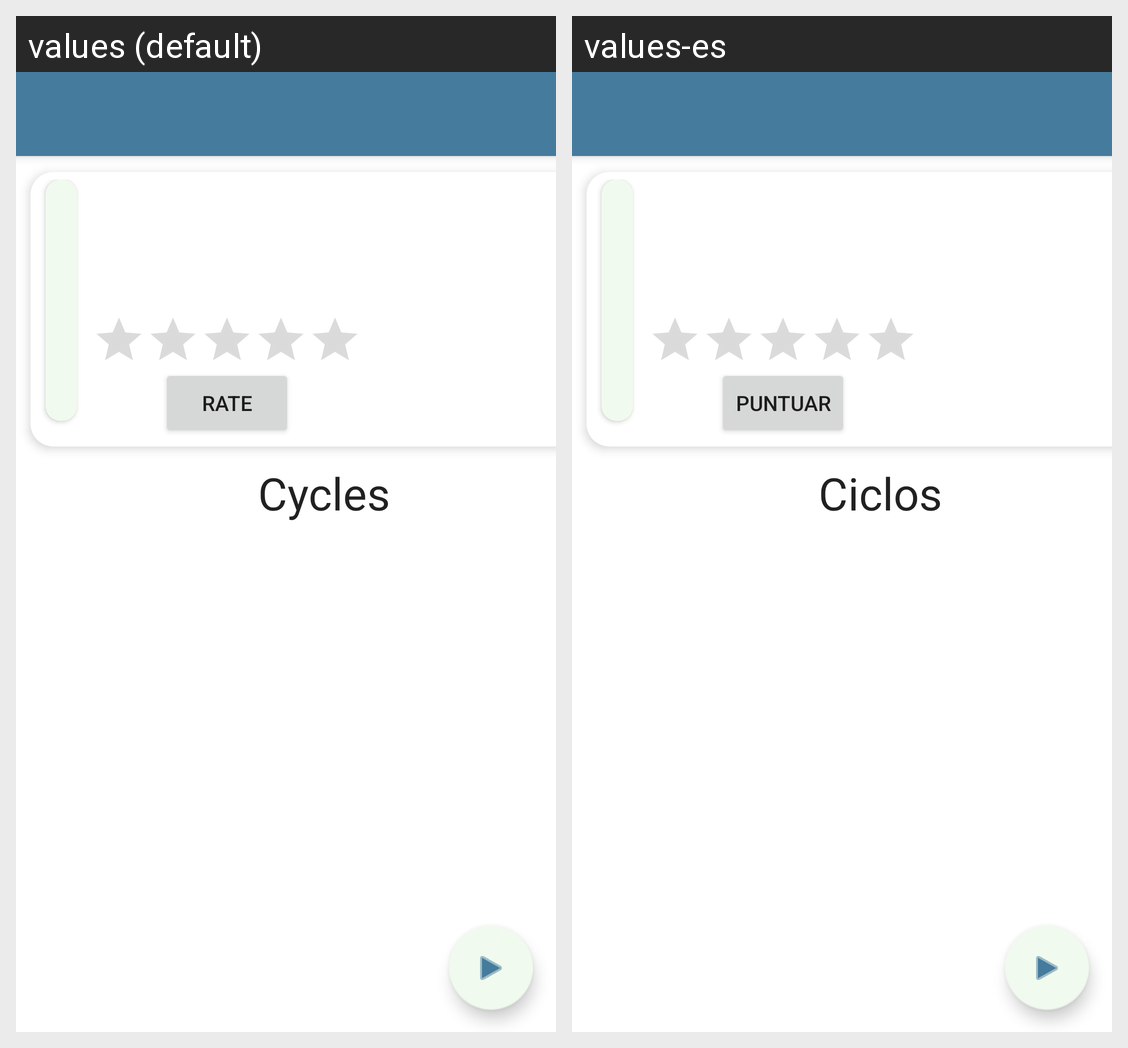

Locale-by-locale string values for the Android screen shown in this grid:
Android screen res/layout/activity_detail_routine.xml rendered under 2 locales, left to right: values (default), values-es. Device: Nexus 5 (rendered at 1080×1920; each locale shown at half size, 540×960, under a caption strip naming it); theme Theme.TrainMeLogin.NoActionBar.
Strings drawn on this screen, with the default value and each locale's value (text and hints the layout hard-codes, and strings that could not be matched under every locale, appear in the picture but are not listed):

rate
  values: Rate
  values-es: Puntuar

cycles
  values: Cycles
  values-es: Ciclos
